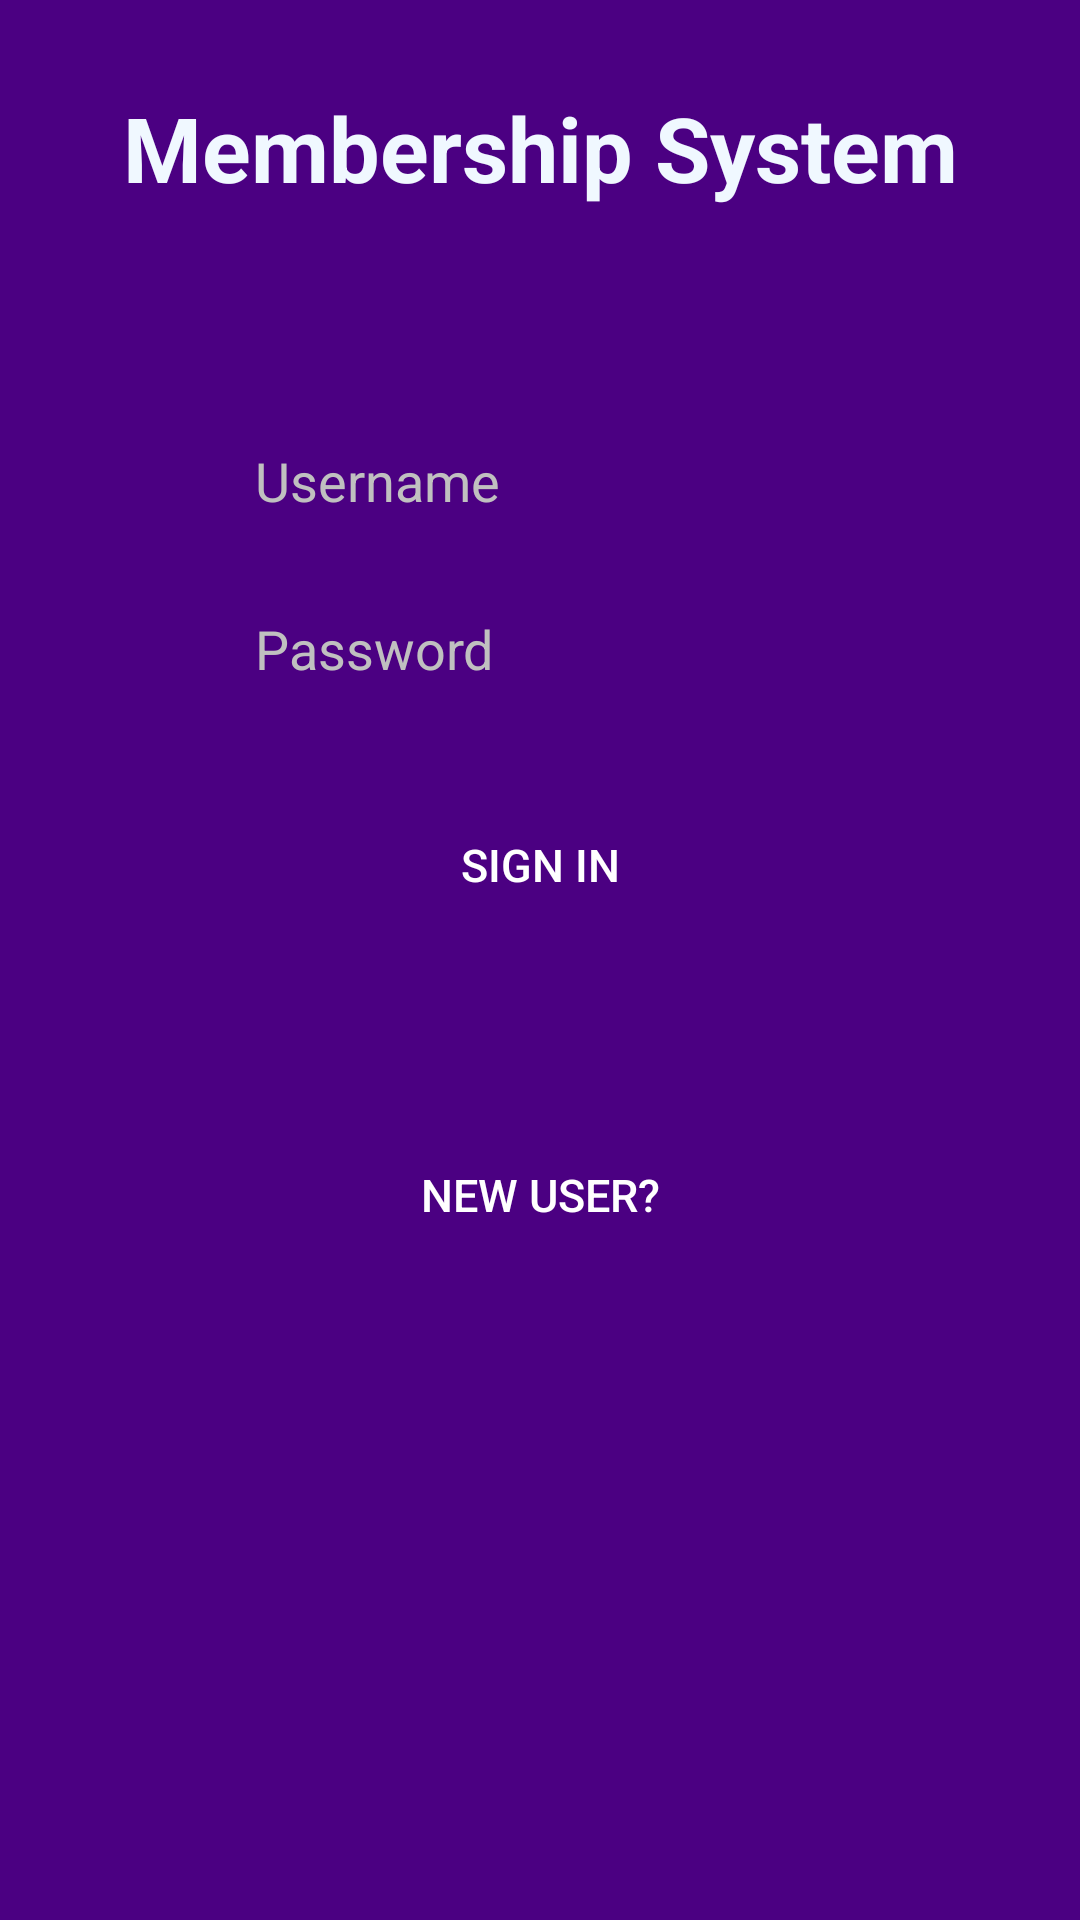

Write the Android layout XML for this screen, with the resource values it uses.
<!-- AndroidManifest.xml: application theme AppTheme -->
<!-- res/layout/activity_login.xml -->
<RelativeLayout
    xmlns:android="http://schemas.android.com/apk/res/android"
    android:layout_width="match_parent"
    android:layout_height="match_parent"
    android:orientation="vertical"
    android:background="@color/Indigo">

    <TextView
        android:id="@+id/textView1"
        android:layout_width="match_parent"
        android:layout_height="wrap_content"
        android:layout_alignParentLeft="true"
        android:layout_alignParentTop="true"
        android:layout_marginTop="29dp"
        android:gravity="center"
        android:textStyle="bold"
        android:text="@string/title"
        android:textAppearance="?android:attr/textAppearanceLarge"
        android:textColor="@color/AliceBlue"
        android:textSize="30sp" />

    <EditText
        style="@style/LoginEditT"
        android:id="@+id/editTextUsername"
        android:layout_below="@+id/textView1"
        android:layout_centerHorizontal="true"
        android:layout_marginTop="76dp"
        android:ems="10"
        android:hint="@string/username"
        android:inputType="textPersonName" />

    <EditText
        style="@style/LoginEditT"
        android:id="@+id/editTextPassword"
        android:layout_alignLeft="@+id/editTextUsername"
        android:layout_alignRight="@+id/editTextUsername"
        android:layout_below="@+id/editTextUsername"
        android:layout_marginTop="26dp"
        android:ems="10"
        android:hint="@string/password"
        android:inputType="textPassword" />


    <Button
        android:id="@+id/buttonNextPage"
        android:layout_width="wrap_content"
        android:layout_height="40dp"
        android:layout_alignLeft="@+id/editTextPassword"
        android:layout_alignRight="@+id/editTextPassword"
        android:layout_below="@+id/editTextPassword"
        android:layout_marginTop="37dp"
        android:background="@drawable/buttoninputborder"
        android:text="@string/sign_in"
        android:textColor="@color/White"
        android:textSize="15sp" />

    <Button
        android:id="@+id/button_new"
        android:layout_width="wrap_content"
        android:layout_height="40dp"
        android:layout_alignLeft="@id/buttonNextPage"
        android:layout_alignRight="@id/buttonNextPage"
        android:layout_below="@id/buttonNextPage"
        android:layout_marginTop="70dp"
        android:background="@drawable/buttoninputborder"
        android:text="NEW USER?"
        android:textColor="@color/White"
        android:textSize="15sp"/>

</RelativeLayout>
<!-- resources referenced by this layout -->
<resources>
  <color name="AliceBlue">#F0F8FF</color>
  <color name="Indigo">#4B0082</color>
  <color name="White">#FFFFFF</color>
  <string name="password">Password</string>
  <string name="sign_in">SIGN IN</string>
  <string name="title">Membership System</string>
  <string name="username">Username</string>
  <style name="LoginEditT">
          <item name="android:background">@drawable/textinputborder</item>
          <item name="android:paddingLeft">10dp</item>
          <item name="android:layout_width">wrap_content</item>
          <item name="android:layout_height">30dp</item>
          <item name="android:layout_centerHorizontal">true</item>
          <item name="android:textColor">@color/Black</item>
          <item name="android:textColorHint">@color/Silver</item>
      </style>
  <style name="AppTheme" parent="Theme.AppCompat.Light.DarkActionBar">
          
          <item name="colorPrimary">@color/colorPrimary</item>
          <item name="colorPrimaryDark">@color/colorPrimaryDark</item>
          <item name="colorAccent">@color/colorAccent</item>
      </style>
  <color name="Black">#000000</color>
  <color name="Silver">#C0C0C0</color>
  <color name="colorPrimary">#3F51B5</color>
  <color name="colorPrimaryDark">#303F9F</color>
  <color name="colorAccent">#FF4081</color>
</resources>
